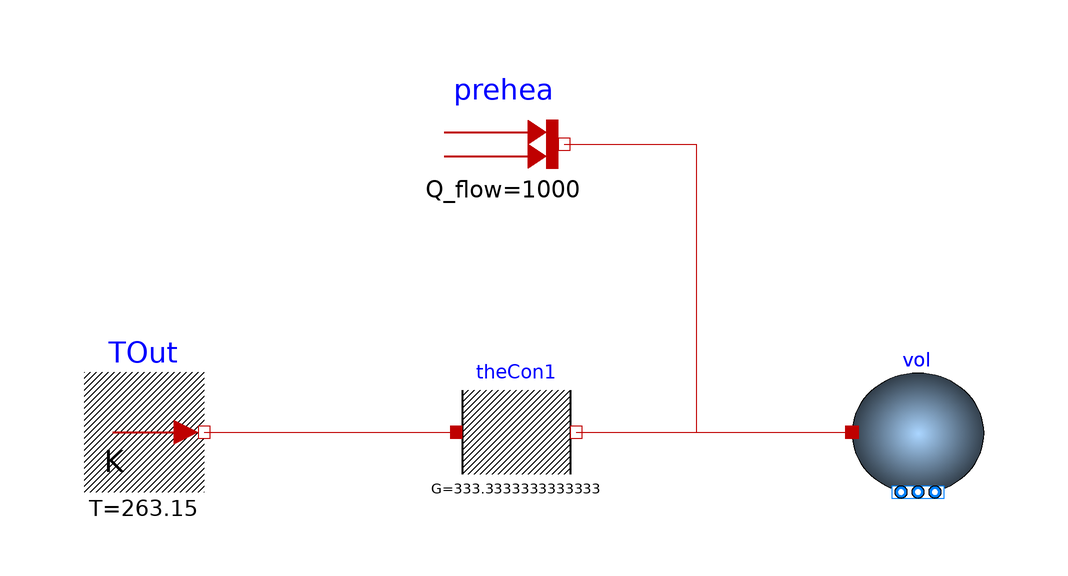

Above is the diagram view of the following Modelica model: its components placed by their Placement annotations and its connect equations drawn as lines.

model SimpleCooling
  Buildings.Fluid.MixingVolumes.MixingVolume vol(redeclare package Medium = Buildings.Media.Air "Moist air", energyDynamics = Modelica.Fluid.Types.Dynamics.FixedInitial, mSenFac = 3, m_flow_nominal = 180*1.2*6/3600, V = 180, use_C_flow = false)  annotation(
    Placement(transformation(origin = {73, 14}, extent = {{-11, -10}, {11, 10}})));
  Modelica.Thermal.HeatTransfer.Components.ThermalConductor theCon1(G = 10000/30)  annotation(
    Placement(transformation(origin = {6, 14}, extent = {{-10, -10}, {10, 10}})));
  Modelica.Thermal.HeatTransfer.Sources.FixedHeatFlow prehea(Q_flow = 1000)  annotation(
    Placement(transformation(origin = {4, 62}, extent = {{-10, -10}, {10, 10}})));
  Modelica.Thermal.HeatTransfer.Sources.FixedTemperature TOut(T = 263.15)  annotation(
    Placement(transformation(origin = {-56, 14}, extent = {{-10, -10}, {10, 10}})));
equation
  connect(TOut.port, theCon1.port_a) annotation(
    Line(points = {{-46, 14}, {-4, 14}}, color = {191, 0, 0}));
  connect(prehea.port, vol.heatPort) annotation(
    Line(points = {{14, 62}, {36, 62}, {36, 14}, {62, 14}}, color = {191, 0, 0}));
  connect(theCon1.port_b, vol.heatPort) annotation(
    Line(points = {{16, 14}, {62, 14}}, color = {191, 0, 0}));
  annotation(
    uses(Buildings(version = "12.0.0"), Modelica(version = "4.0.0")),
    experiment(StartTime = 0, StopTime = 10800, Tolerance = 1e-06, Interval = 216));
end SimpleCooling;